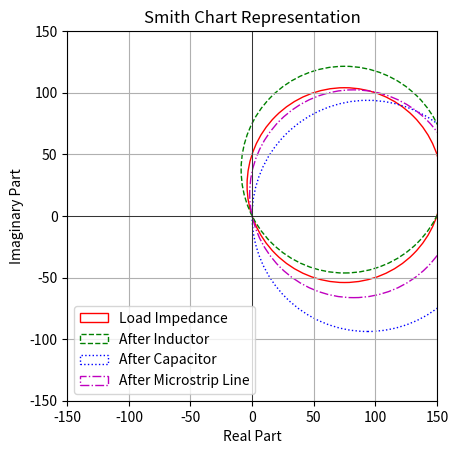
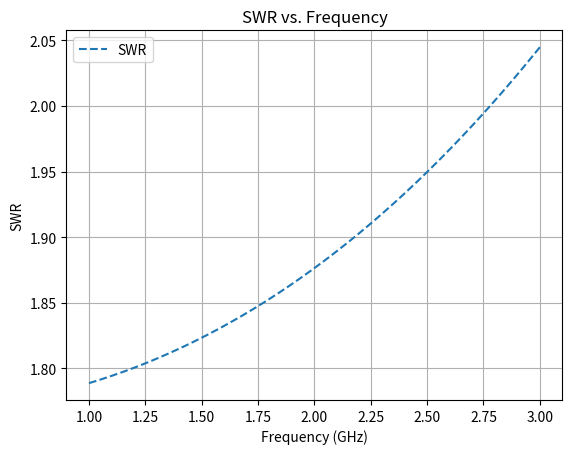
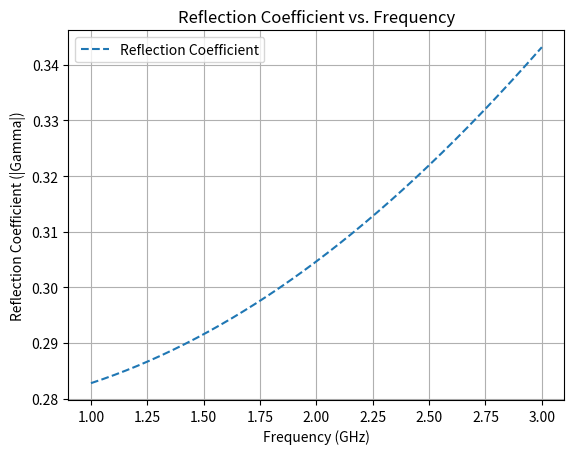

These figures' Python source, in order:
import numpy as np
import matplotlib.pyplot as plt
from scipy.constants import pi
from scipy.optimize import differential_evolution, minimize

# Given parameters
Z0 = 50  # Characteristic impedance in ohms
ZL = 75 + 25j  # Load impedance in ohms
freq = 2e9  # Frequency in Hz
omega = 2 * pi * freq
epsilon_r = 4.4  # Relative permittivity for the microstrip line

# Function to calculate reflection coefficient using lumped elements
def reflection_coefficient_lumped(Z0, ZL, L, C, omega):
    ZL_prime = ZL + 1j * omega * L
    Z_in = 1 / (1 / ZL_prime + 1j * omega * C)
    gamma = (Z_in - Z0) / (Z_in + Z0)
    return np.abs(gamma)

# Function to calculate reflection coefficient using microstrip line
def reflection_coefficient_microstrip(Z0, ZL, l, omega, epsilon_r):
    beta = omega / (3e8 / np.sqrt(epsilon_r))
    Z_in = Z0 * ((ZL + 1j * Z0 * np.tan(beta * l)) / (Z0 + 1j * ZL * np.tan(beta * l)))
    gamma = (Z_in - Z0) / (Z_in + Z0)
    return np.abs(gamma)

# Objective function to minimize for lumped elements
def objective_lumped(params):
    L, C = params
    return reflection_coefficient_lumped(Z0, ZL, L, C, omega)

# Objective function to minimize for microstrip line
def objective_microstrip(params):
    l = params[0]
    return reflection_coefficient_microstrip(Z0, ZL, l, omega, epsilon_r)

# Bounds for L and C to ensure physical realizability
bounds_lumped = [(1e-9, 1e-6), (1e-15, 1e-9)]  # (L_bounds, C_bounds)
bounds_microstrip = [(1e-3, 1e-1)]  # (l_bounds)

# Perform the optimization using Differential Evolution with stricter bounds
result_lumped = differential_evolution(objective_lumped, bounds_lumped, strategy='best1bin', maxiter=20000, tol=1e-12)
result_microstrip = differential_evolution(objective_microstrip, bounds_microstrip, strategy='best1bin', maxiter=20000, tol=1e-12)

# Extract the optimal values from Differential Evolution
L_opt, C_opt = result_lumped.x
l_opt = result_microstrip.x[0]

# Refine the solution using the Nelder-Mead method with stricter bounds
local_result_lumped = minimize(objective_lumped, [L_opt, C_opt], method='Nelder-Mead', tol=1e-12, bounds=bounds_lumped)
local_result_microstrip = minimize(objective_microstrip, [l_opt], method='Nelder-Mead', tol=1e-12, bounds=bounds_microstrip)

# Extract the refined optimal values of L, C, and l
L_opt, C_opt = local_result_lumped.x
l_opt = local_result_microstrip.x[0]

# Calculate the optimal reflection coefficients
gamma_opt_lumped = reflection_coefficient_lumped(Z0, ZL, L_opt, C_opt, omega)
gamma_opt_microstrip = reflection_coefficient_microstrip(Z0, ZL, l_opt, omega, epsilon_r)

# Output optimized values
print(f"Optimal Inductor (L): {L_opt:.6e} H")
print(f"Optimal Capacitor (C): {C_opt:.6e} F")
print(f"Optimal Microstrip Line Length (l): {l_opt:.6e} meters")
print(f"Optimal Reflection Coefficient for Lumped Elements (|Gamma|): {gamma_opt_lumped:.6f}")
print(f"Optimal Reflection Coefficient for Microstrip Line (|Gamma|): {gamma_opt_microstrip:.6f}")

# Function to plot Smith Chart (example using matplotlib)
def plot_smith_chart(Z0, ZL, L, C, l, omega, epsilon_r):
    ZL_prime = ZL + 1j * omega * L
    Z_in_lumped = 1 / (1 / ZL_prime + 1j * omega * C)
    beta = omega / (3e8 / np.sqrt(epsilon_r))
    Z_in_microstrip = Z0 * ((ZL + 1j * Z0 * np.tan(beta * l)) / (Z0 + 1j * ZL * np.tan(beta * l)))

    fig, ax = plt.subplots()
    circle_load = plt.Circle((ZL.real, ZL.imag), np.abs(ZL), fill=False, linestyle='-', color='r', label='Load Impedance')
    circle_after_inductor = plt.Circle((ZL_prime.real, ZL_prime.imag), np.abs(ZL_prime), fill=False, linestyle='--', color='g', label='After Inductor')
    circle_after_capacitor = plt.Circle((Z_in_lumped.real, Z_in_lumped.imag), np.abs(Z_in_lumped), fill=False, linestyle=':', color='b', label='After Capacitor')
    circle_microstrip = plt.Circle((Z_in_microstrip.real, Z_in_microstrip.imag), np.abs(Z_in_microstrip), fill=False, linestyle='-.', color='m', label='After Microstrip Line')

    ax.add_artist(circle_load)
    ax.add_artist(circle_after_inductor)
    ax.add_artist(circle_after_capacitor)
    ax.add_artist(circle_microstrip)

    plt.xlim(-150, 150)
    plt.ylim(-150, 150)
    plt.axhline(0, color='black', linewidth=0.5)
    plt.axvline(0, color='black', linewidth=0.5)
    plt.xlabel('Real Part')
    plt.ylabel('Imaginary Part')
    plt.title('Smith Chart Representation')
    plt.legend()
    plt.grid(True)
    plt.gca().set_aspect('equal', adjustable='box')
    plt.show()

# Plot Smith Chart using optimized lumped elements and microstrip line
plot_smith_chart(Z0, ZL, L_opt, C_opt, l_opt, omega, epsilon_r)

# Function to calculate and plot SWR and reflection coefficient vs. frequency
def plot_swr_and_reflection_vs_frequency(Z0, ZL, L, C, freq_range):
    freqs = np.linspace(freq_range[0], freq_range[1], 500)
    omegas = 2 * pi * freqs
    gamma_lumped = []
    swr_lumped = []

    for omega in omegas:
        gamma_l = reflection_coefficient_lumped(Z0, ZL, L, C, omega)
        gamma_lumped.append(gamma_l)
        swr_lumped.append((1 + gamma_l) / (1 - gamma_l))

    plt.figure()
    plt.plot(freqs / 1e9, swr_lumped, label='SWR', linestyle='--')
    plt.xlabel('Frequency (GHz)')
    plt.ylabel('SWR')
    plt.title('SWR vs. Frequency')
    plt.legend()
    plt.grid(True)
    plt.show()

    plt.figure()
    plt.plot(freqs / 1e9, gamma_lumped, label='Reflection Coefficient', linestyle='--')
    plt.xlabel('Frequency (GHz)')
    plt.ylabel('Reflection Coefficient (|Gamma|)')
    plt.title('Reflection Coefficient vs. Frequency')
    plt.legend()
    plt.grid(True)
    plt.show()

# Define frequency range for the plots
freq_range = (1e9, 3e9)  # 1 GHz to 3 GHz

# Plot SWR and reflection coefficient vs. frequency
plot_swr_and_reflection_vs_frequency(Z0, ZL, L_opt, C_opt, freq_range)
